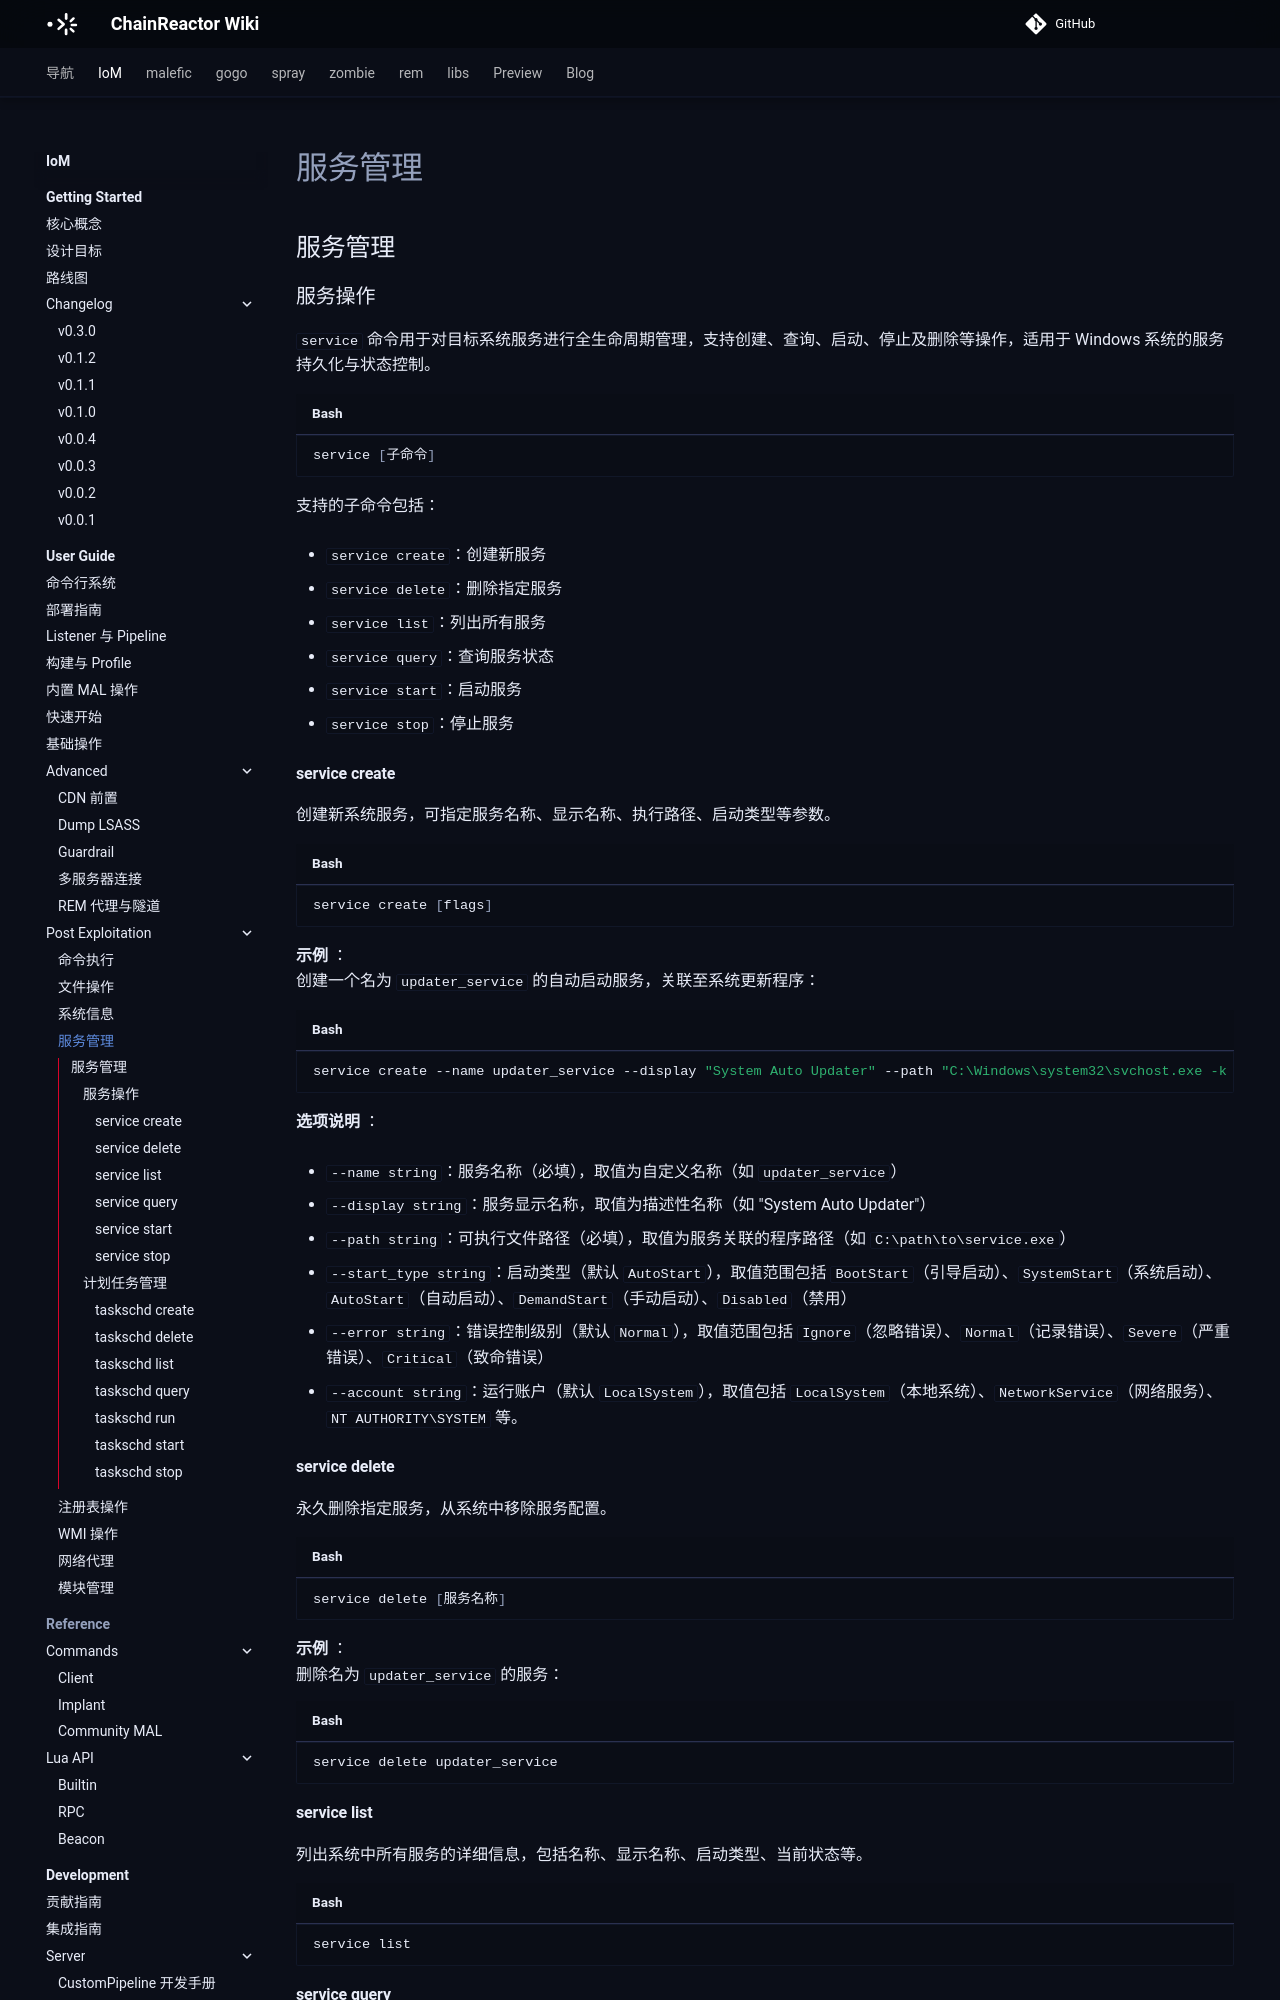

repository: chainreactors/wiki · page: IoM/user-guide/post-exploitation/service-management/index.html · generator: mkdocs

---
title: 服务管理
description: service 命令用于对目标系统服务进行全生命周期管理，支持创建、查询、启动、停止及删除等操作，适用于 Windows 系统的服务持久化与状态控制。
edition: community
generated: false
source: mn:operations/post-exploitation/service-management.md
---

## 服务管理
### 服务操作
`service` 命令用于对目标系统服务进行全生命周期管理，支持创建、查询、启动、停止及删除等操作，适用于 Windows 系统的服务持久化与状态控制。

```bash
service [子命令]
```

支持的子命令包括：

- `service create`：创建新服务
    
- `service delete`：删除指定服务
    
- `service list`：列出所有服务
    
- `service query`：查询服务状态
    
- `service start`：启动服务
    
- `service stop`：停止服务
